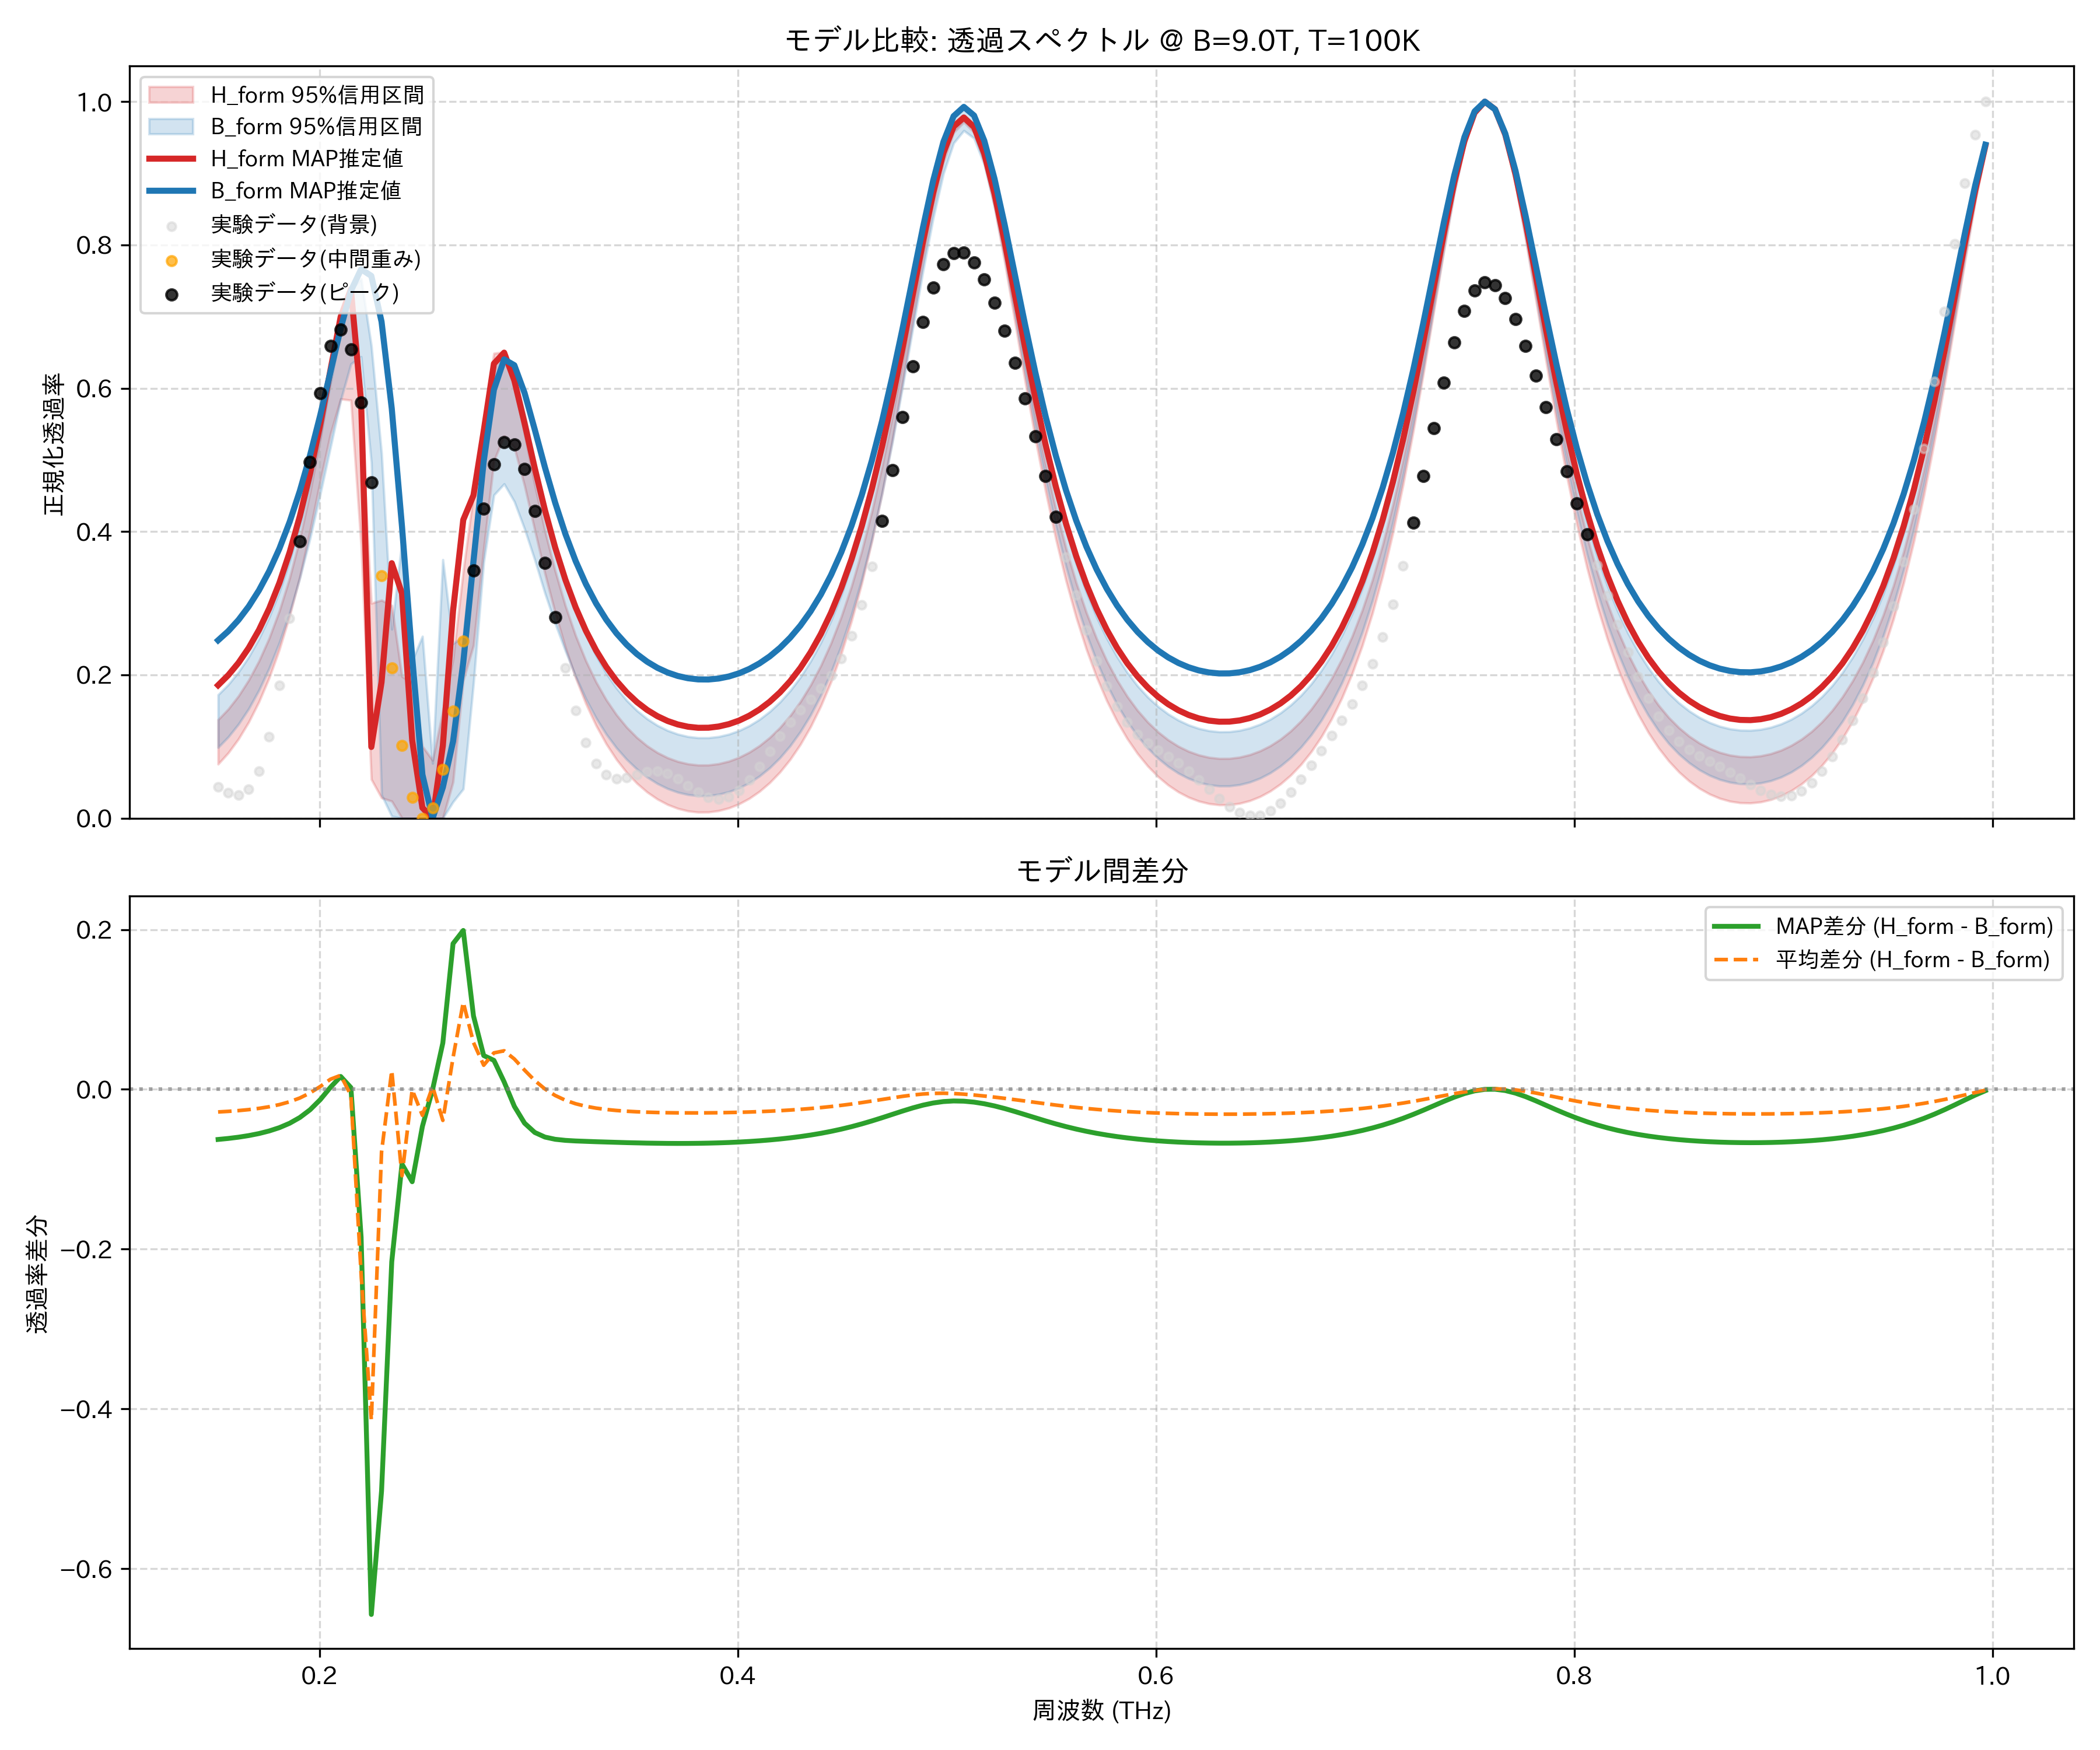

The data file committed next to this chart (first rows):
frequency_thz, H_form_mean, H_form_map, H_form_lower_95, H_form_upper_95, B_form_mean, B_form_map, B_form_lower_95, B_form_upper_95, observed_normalized
0.1514, 0.1091, 0.1856, 0.07551, 0.1374, 0.1373, 0.2483, 0.09877, 0.1722, 0.04343
0.1563, 0.1245, 0.1997, 0.09127, 0.1524, 0.152, 0.2611, 0.1135, 0.1866, 0.0352
0.1612, 0.1433, 0.2169, 0.1107, 0.1707, 0.1699, 0.2767, 0.1313, 0.2041, 0.03258
0.1661, 0.1661, 0.2377, 0.1342, 0.1928, 0.1914, 0.2955, 0.1528, 0.2252, 0.04077
0.171, 0.1934, 0.2627, 0.1625, 0.2194, 0.2172, 0.318, 0.1788, 0.2505, 0.06601
0.1759, 0.226, 0.2926, 0.196, 0.2513, 0.2478, 0.3447, 0.2092, 0.2806, 0.1134
0.1808, 0.265, 0.3283, 0.2356, 0.2895, 0.2841, 0.3763, 0.245, 0.3161, 0.1851
0.1856, 0.3114, 0.3709, 0.2823, 0.3351, 0.327, 0.4134, 0.2867, 0.3587, 0.2788
0.1905, 0.3664, 0.4214, 0.3369, 0.3898, 0.3772, 0.4566, 0.335, 0.409, 0.3868
0.1954, 0.4309, 0.4808, 0.4008, 0.4544, 0.4353, 0.5064, 0.3904, 0.467, 0.4967
0.2003, 0.5048, 0.5495, 0.4707, 0.5294, 0.5012, 0.5624, 0.4525, 0.533, 0.5928
0.2052, 0.5854, 0.6255, 0.5362, 0.6129, 0.5727, 0.6229, 0.5176, 0.6069, 0.6588
0.2101, 0.6609, 0.6997, 0.5851, 0.6981, 0.6433, 0.6836, 0.5831, 0.6786, 0.6815
0.2149, 0.6904, 0.7381, 0.5833, 0.7434, 0.6978, 0.7359, 0.6339, 0.7372, 0.6545
0.2198, 0.4715, 0.5812, 0.3807, 0.5597, 0.7024, 0.7661, 0.6439, 0.7527, 0.5798
0.2247, 0.1723, 0.09944, 0.05433, 0.3, 0.5862, 0.7568, 0.4962, 0.6592, 0.4686
0.2296, 0.1799, 0.1899, 0.02847, 0.3043, 0.2583, 0.6929, 0.03262, 0.5089, 0.3384
0.2345, 0.1557, 0.3559, 0.02378, 0.2969, 0.1321, 0.5717, 0.002779, 0.2638, 0.2097
0.2394, 0.07657, 0.3137, 0.0, 0.1978, 0.1847, 0.4073, 0.0, 0.3872, 0.1019
0.2443, 0.06189, 0.1087, 0.0, 0.189, 0.06241, 0.2244, 0.0, 0.2197, 0.02934
0.2491, 0.0291, 0.01457, 0.0, 0.1004, 0.06159, 0.06093, 0.0, 0.2538, 0.0
0.254, 0.01973, 0.0, 0.0, 0.08093, 0.01636, 0.0, 0.0, 0.07664, 0.01466
0.2589, 0.03614, 0.1012, 0.0, 0.1497, 0.07498, 0.04309, 0.0, 0.3608, 0.06791
0.2638, 0.1456, 0.2896, 0.05072, 0.222, 0.1058, 0.1071, 0.02286, 0.2436, 0.1497
0.2687, 0.2822, 0.4164, 0.1926, 0.3451, 0.1732, 0.2174, 0.04086, 0.2533, 0.2469
0.2736, 0.35, 0.4507, 0.2412, 0.452, 0.2915, 0.3588, 0.1883, 0.3852, 0.3455
0.2785, 0.4672, 0.5402, 0.3753, 0.5578, 0.437, 0.4979, 0.3573, 0.5202, 0.4316
0.2833, 0.5779, 0.6343, 0.4988, 0.6487, 0.5322, 0.598, 0.451, 0.6335, 0.4938
0.2882, 0.6017, 0.6497, 0.5333, 0.6506, 0.5534, 0.6403, 0.4666, 0.6503, 0.5246
0.2931, 0.5651, 0.6109, 0.5171, 0.6029, 0.5271, 0.6321, 0.4418, 0.6214, 0.5215
0.298, 0.5036, 0.5512, 0.464, 0.5361, 0.4795, 0.5935, 0.4038, 0.5646, 0.4872
0.3029, 0.437, 0.4883, 0.4021, 0.4655, 0.4259, 0.5423, 0.3606, 0.4986, 0.4289
0.3078, 0.3741, 0.4296, 0.3411, 0.4006, 0.3736, 0.4894, 0.3138, 0.4353, 0.3567
0.3127, 0.3179, 0.3776, 0.2866, 0.345, 0.3255, 0.4401, 0.2717, 0.3799, 0.2808
0.3175, 0.2691, 0.3327, 0.2381, 0.2963, 0.2828, 0.3965, 0.2334, 0.3324, 0.21
0.3224, 0.2274, 0.2943, 0.1959, 0.2547, 0.2454, 0.3589, 0.1981, 0.2916, 0.1507
0.3273, 0.192, 0.2618, 0.16, 0.2196, 0.2131, 0.3269, 0.1664, 0.2564, 0.1059
0.3322, 0.162, 0.2342, 0.1294, 0.19, 0.1855, 0.2998, 0.1398, 0.2269, 0.07638
0.3371, 0.1367, 0.2111, 0.1036, 0.1651, 0.1619, 0.277, 0.1172, 0.2022, 0.06045
0.342, 0.1155, 0.1917, 0.08186, 0.1443, 0.1419, 0.258, 0.09809, 0.1815, 0.05515
0.3468, 0.0978, 0.1755, 0.06371, 0.1269, 0.1252, 0.2421, 0.08198, 0.1644, 0.05666
0.3517, 0.08318, 0.1621, 0.04869, 0.1126, 0.1112, 0.2291, 0.0685, 0.1502, 0.06101
0.3566, 0.07125, 0.1511, 0.03643, 0.1009, 0.09983, 0.2184, 0.05738, 0.1387, 0.06475
0.3615, 0.06174, 0.1424, 0.02664, 0.09157, 0.09069, 0.2099, 0.04834, 0.1295, 0.06544
0.3664, 0.0544, 0.1357, 0.0191, 0.0844, 0.08362, 0.2033, 0.04133, 0.1224, 0.06204
0.3713, 0.04908, 0.1308, 0.01362, 0.07919, 0.07846, 0.1985, 0.03623, 0.1173, 0.05493
0.3762, 0.04563, 0.1277, 0.01008, 0.07581, 0.0751, 0.1953, 0.03292, 0.1139, 0.04565
0.381, 0.04399, 0.1262, 0.008416, 0.07417, 0.07345, 0.1937, 0.03135, 0.1123, 0.03638
0.3859, 0.0441, 0.1263, 0.008561, 0.07424, 0.07349, 0.1936, 0.03148, 0.1123, 0.02944
0.3908, 0.04595, 0.128, 0.01051, 0.07602, 0.0752, 0.195, 0.0333, 0.1139, 0.0268
0.3957, 0.04958, 0.1313, 0.01428, 0.07953, 0.0786, 0.1978, 0.03687, 0.1172, 0.02978
0.4006, 0.05505, 0.1363, 0.01995, 0.08483, 0.08377, 0.2022, 0.04223, 0.1222, 0.03884
0.4055, 0.06246, 0.1431, 0.02763, 0.09202, 0.0908, 0.2083, 0.04949, 0.1291, 0.0535
0.4104, 0.07196, 0.1518, 0.03745, 0.1012, 0.09983, 0.2161, 0.05881, 0.1379, 0.07238
0.4152, 0.08372, 0.1625, 0.04963, 0.1126, 0.111, 0.2259, 0.07035, 0.1488, 0.09347
0.4201, 0.098, 0.1756, 0.06439, 0.1265, 0.1247, 0.2377, 0.08433, 0.1621, 0.1146
0.425, 0.1151, 0.1912, 0.08205, 0.1431, 0.141, 0.2519, 0.101, 0.178, 0.134
0.4299, 0.1353, 0.2097, 0.103, 0.1627, 0.1603, 0.2688, 0.1208, 0.1968, 0.1509
0.4348, 0.1591, 0.2315, 0.1276, 0.1858, 0.1831, 0.2887, 0.1441, 0.2191, 0.166
0.4397, 0.187, 0.257, 0.1566, 0.2128, 0.2098, 0.312, 0.1716, 0.2452, 0.1811
... 114 more rows
